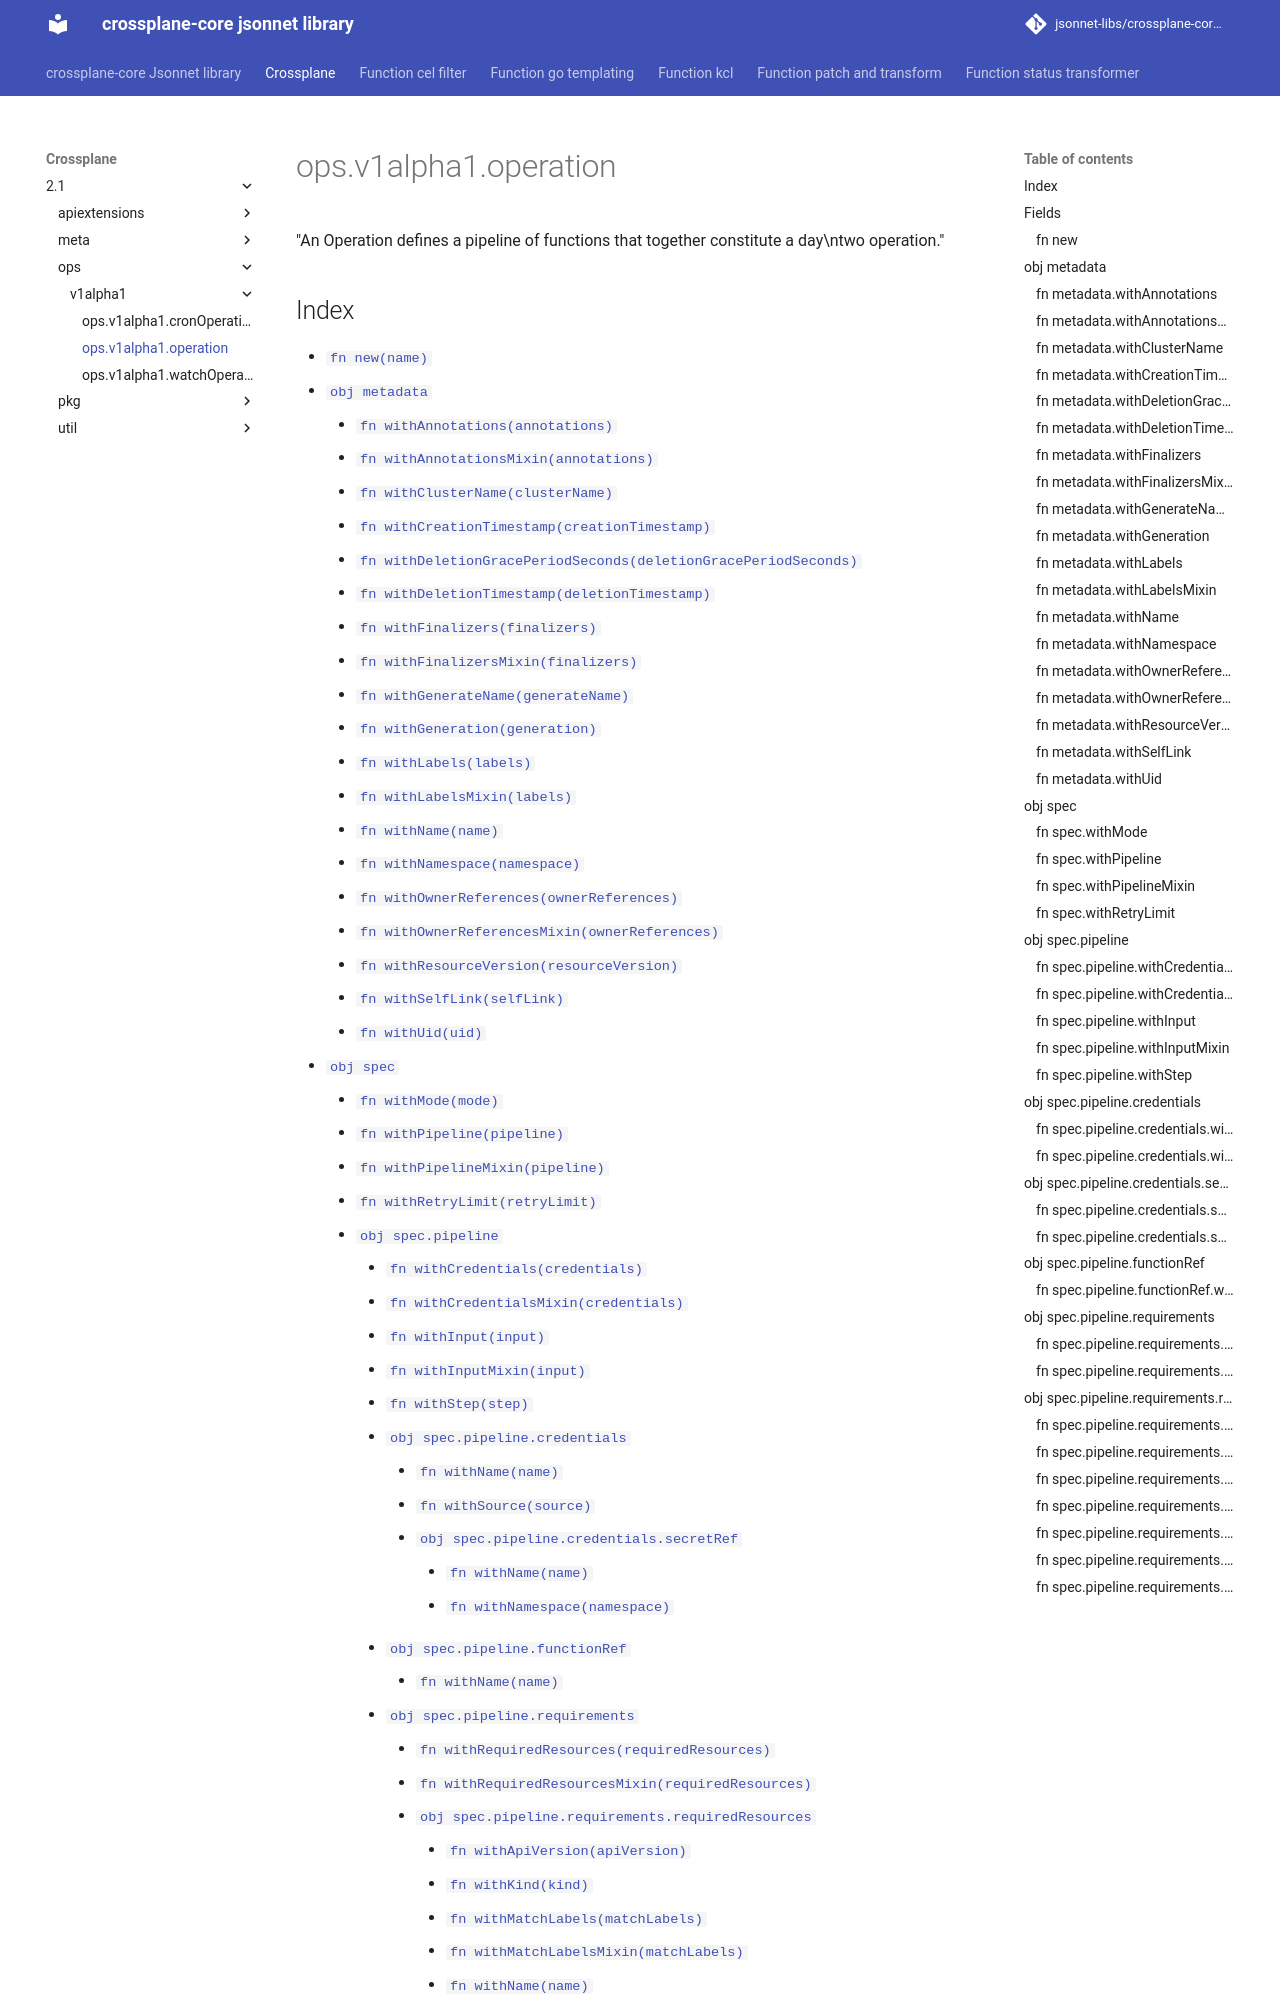

repository: jsonnet-libs/crossplane-core-libsonnet · page: crossplane/2.1/ops/v1alpha1/operation/index.html · generator: mkdocs

---
permalink: /crossplane/2.1/ops/v1alpha1/operation/
---

# ops.v1alpha1.operation

"An Operation defines a pipeline of functions that together constitute a day\ntwo operation."

## Index

* [`fn new(name)`](#fn-new)
* [`obj metadata`](#obj-metadata)
  * [`fn withAnnotations(annotations)`](#fn-metadatawithannotations)
  * [`fn withAnnotationsMixin(annotations)`](#fn-metadatawithannotationsmixin)
  * [`fn withClusterName(clusterName)`](#fn-metadatawithclustername)
  * [`fn withCreationTimestamp(creationTimestamp)`](#fn-metadatawithcreationtimestamp)
  * [`fn withDeletionGracePeriodSeconds(deletionGracePeriodSeconds)`](#fn-metadatawithdeletiongraceperiodseconds)
  * [`fn withDeletionTimestamp(deletionTimestamp)`](#fn-metadatawithdeletiontimestamp)
  * [`fn withFinalizers(finalizers)`](#fn-metadatawithfinalizers)
  * [`fn withFinalizersMixin(finalizers)`](#fn-metadatawithfinalizersmixin)
  * [`fn withGenerateName(generateName)`](#fn-metadatawithgeneratename)
  * [`fn withGeneration(generation)`](#fn-metadatawithgeneration)
  * [`fn withLabels(labels)`](#fn-metadatawithlabels)
  * [`fn withLabelsMixin(labels)`](#fn-metadatawithlabelsmixin)
  * [`fn withName(name)`](#fn-metadatawithname)
  * [`fn withNamespace(namespace)`](#fn-metadatawithnamespace)
  * [`fn withOwnerReferences(ownerReferences)`](#fn-metadatawithownerreferences)
  * [`fn withOwnerReferencesMixin(ownerReferences)`](#fn-metadatawithownerreferencesmixin)
  * [`fn withResourceVersion(resourceVersion)`](#fn-metadatawithresourceversion)
  * [`fn withSelfLink(selfLink)`](#fn-metadatawithselflink)
  * [`fn withUid(uid)`](#fn-metadatawithuid)
* [`obj spec`](#obj-spec)
  * [`fn withMode(mode)`](#fn-specwithmode)
  * [`fn withPipeline(pipeline)`](#fn-specwithpipeline)
  * [`fn withPipelineMixin(pipeline)`](#fn-specwithpipelinemixin)
  * [`fn withRetryLimit(retryLimit)`](#fn-specwithretrylimit)
  * [`obj spec.pipeline`](#obj-specpipeline)
    * [`fn withCredentials(credentials)`](#fn-specpipelinewithcredentials)
    * [`fn withCredentialsMixin(credentials)`](#fn-specpipelinewithcredentialsmixin)
    * [`fn withInput(input)`](#fn-specpipelinewithinput)
    * [`fn withInputMixin(input)`](#fn-specpipelinewithinputmixin)
    * [`fn withStep(step)`](#fn-specpipelinewithstep)
    * [`obj spec.pipeline.credentials`](#obj-specpipelinecredentials)
      * [`fn withName(name)`](#fn-specpipelinecredentialswithname)
      * [`fn withSource(source)`](#fn-specpipelinecredentialswithsource)
      * [`obj spec.pipeline.credentials.secretRef`](#obj-specpipelinecredentialssecretref)
        * [`fn withName(name)`](#fn-specpipelinecredentialssecretrefwithname)
        * [`fn withNamespace(namespace)`](#fn-specpipelinecredentialssecretrefwithnamespace)
    * [`obj spec.pipeline.functionRef`](#obj-specpipelinefunctionref)
      * [`fn withName(name)`](#fn-specpipelinefunctionrefwithname)
    * [`obj spec.pipeline.requirements`](#obj-specpipelinerequirements)
      * [`fn withRequiredResources(requiredResources)`](
